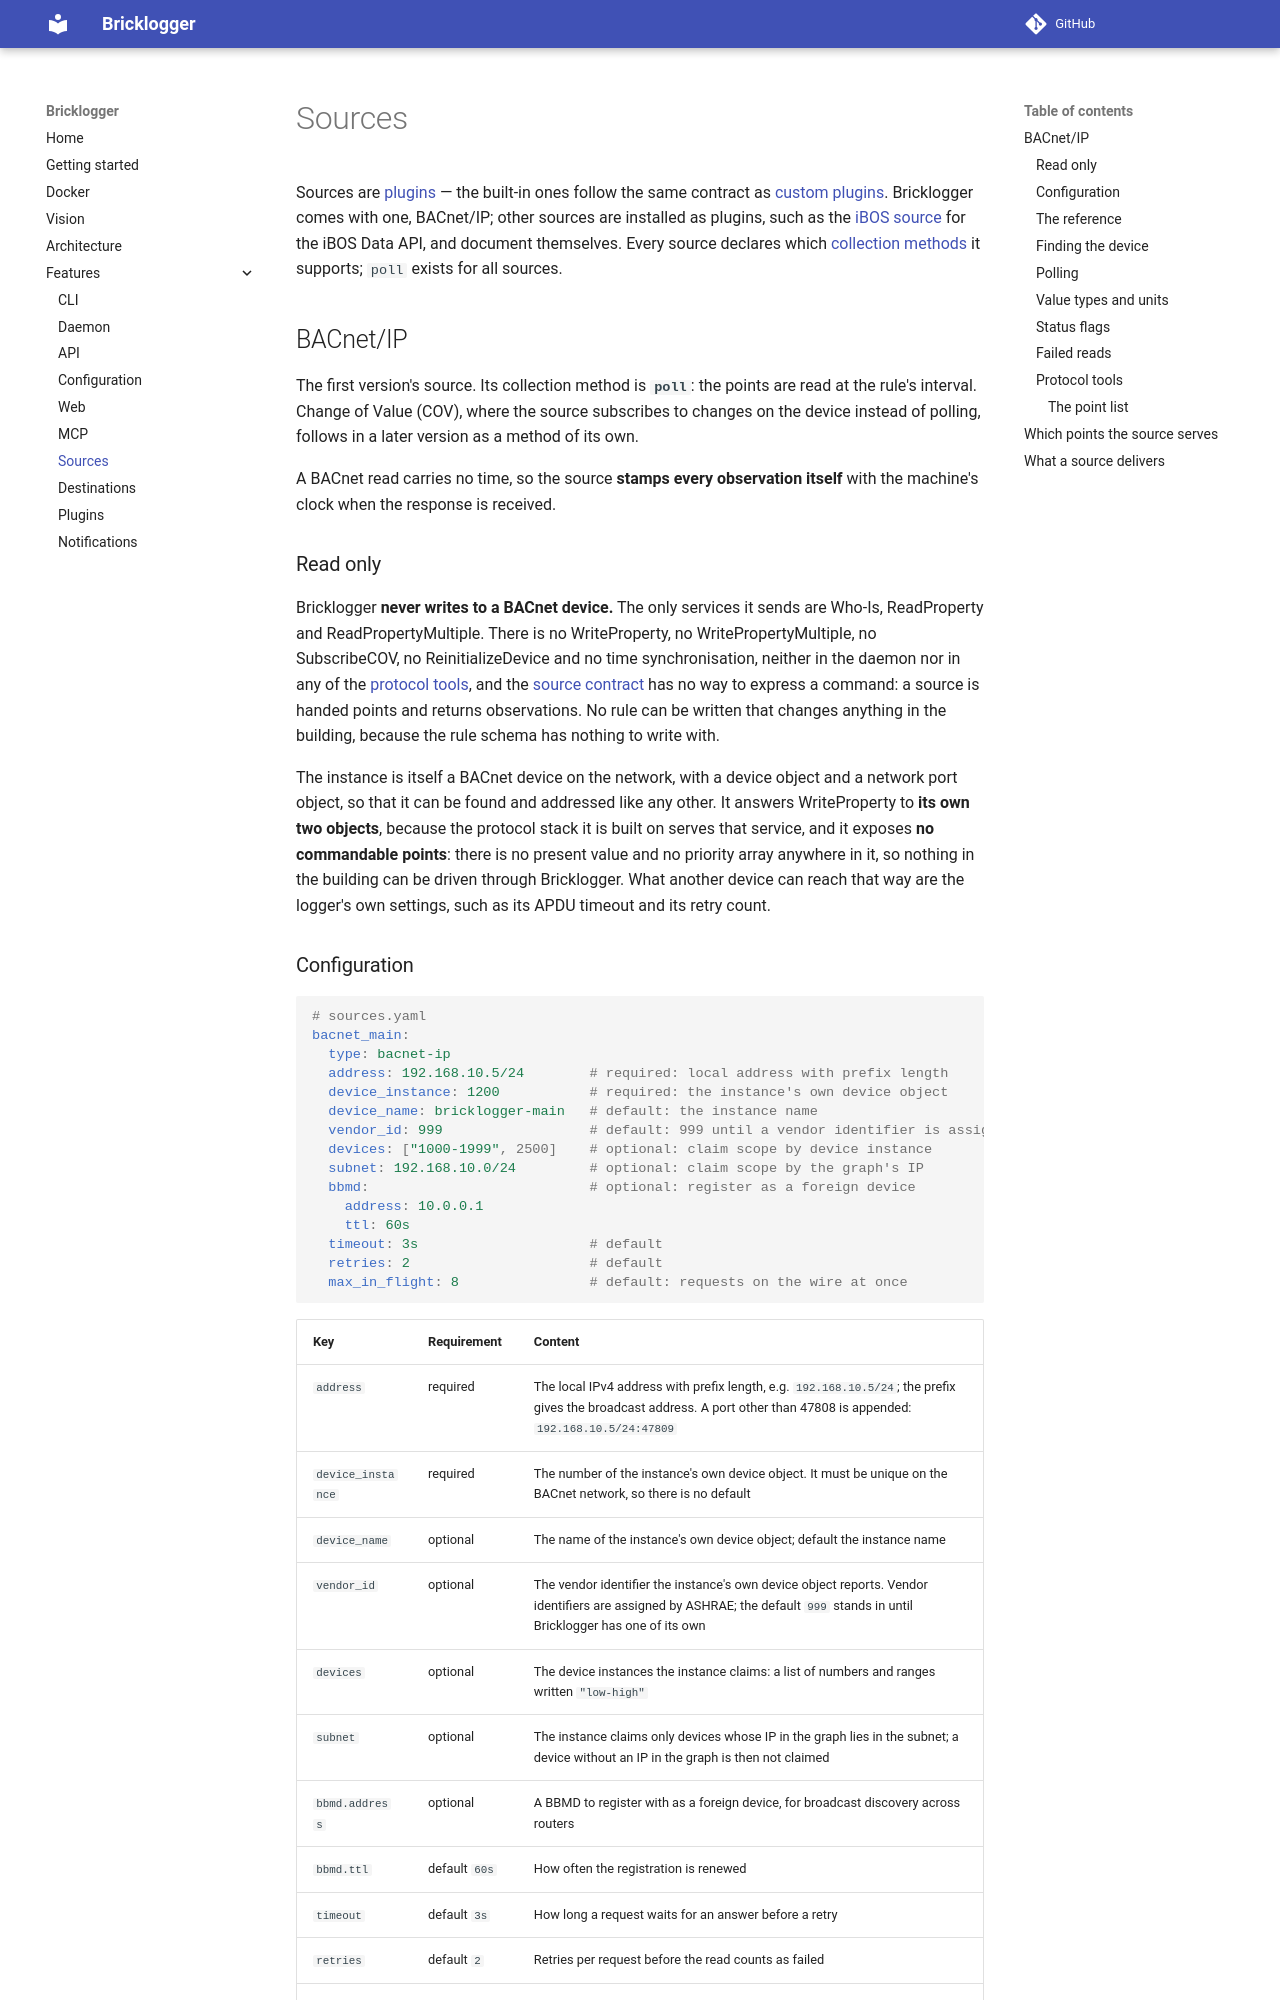

repository: CX1-ApS/bricklogger · page: features/sources/index.html · generator: mkdocs

# Sources

Sources are [plugins](../architecture.md#plugins-sources-and-destinations) —
the built-in ones follow the same contract as [custom plugins](plugins.md). Bricklogger
comes with one, BACnet/IP; other sources are installed as plugins, such as the
[iBOS source](https://github.com/CX1-ApS/bricklogger-ibos) for the iBOS Data
API, and document themselves. Every source declares which [collection methods](configuration.md#collection-method-method)
it supports; `poll` exists for all sources.

## BACnet/IP

The first version's source. Its collection method is **`poll`**: the points
are read at the rule's interval. Change of Value (COV), where the source
subscribes to changes on the device instead of polling, follows in a later
version as a method of its own.

A BACnet read carries no time, so the source **stamps every observation
itself** with the machine's clock when the response is received.

### Read only

Bricklogger **never writes to a BACnet device.** The only services it sends
are Who-Is, ReadProperty and ReadPropertyMultiple. There is no WriteProperty,
no WritePropertyMultiple, no SubscribeCOV, no ReinitializeDevice and no time
synchronisation, neither in the daemon nor in any of the
[protocol tools](#protocol-tools), and the
[source contract](../architecture.md#the-phases-of-the-contract) has no way to
express a command: a source is handed points and returns observations. No rule
can be written that changes anything in the building, because the rule schema
has nothing to write with.

The instance is itself a BACnet device on the network, with a device object
and a network port object, so that it can be found and addressed like any
other. It answers WriteProperty to **its own two objects**, because the
protocol stack it is built on serves that service, and it exposes **no
commandable points**: there is no present value and no priority array anywhere
in it, so nothing in the building can be driven through Bricklogger. What
another device can reach that way are the logger's own settings, such as its
APDU timeout and its retry count.
